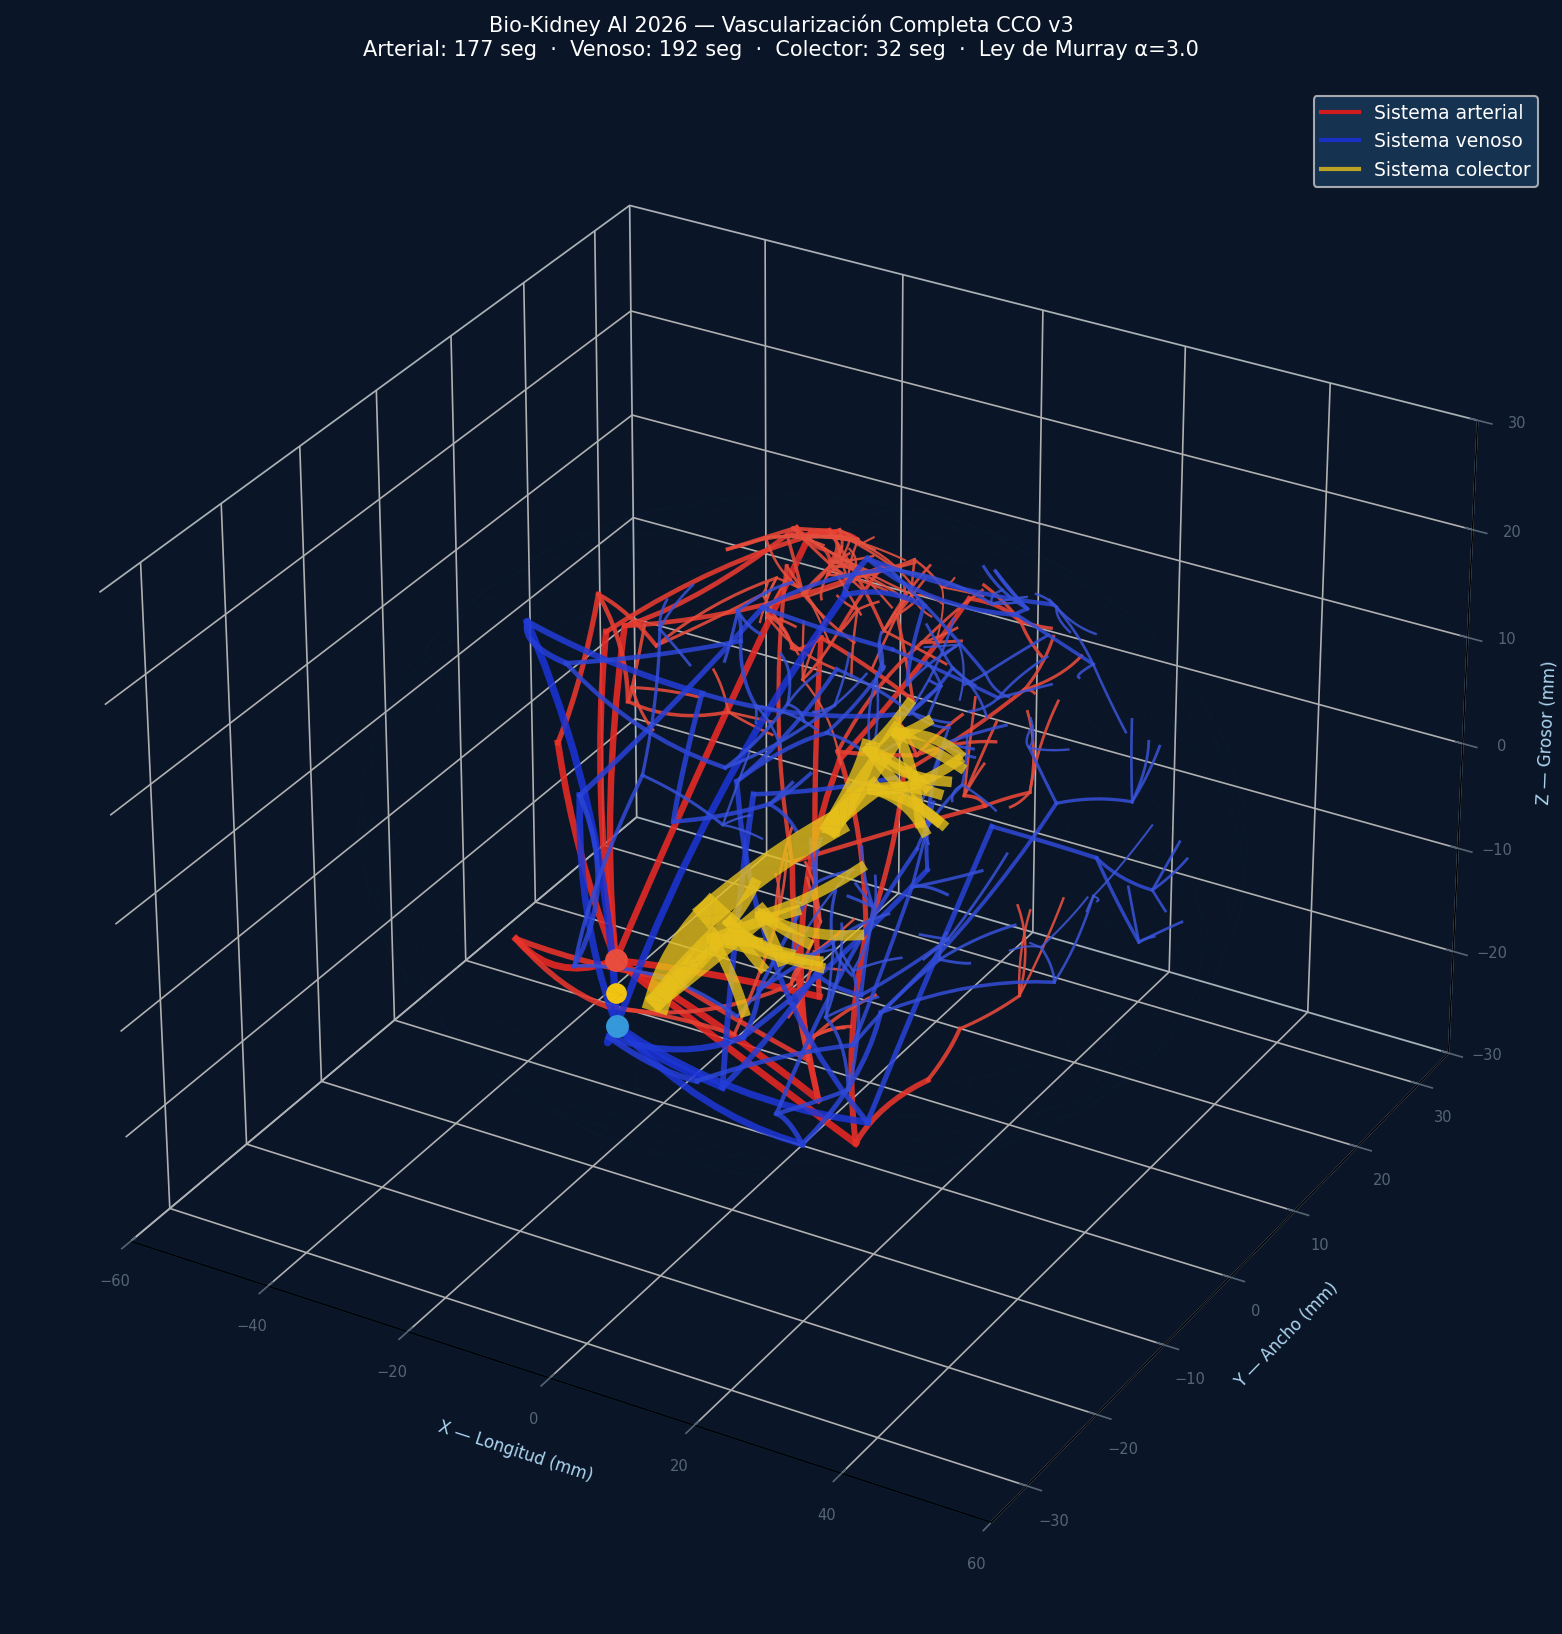

The file beside this chart, header and first rows:
id, sistema, nivel, x1_mm, y1_mm, z1_mm, x2_mm, y2_mm, z2_mm, radio_um
0, arterial, 1, 0.0, -25.5, 3.0, -9.338, 10.71, 20.21, 433.7
1, arterial, 1, 0.0, -25.5, 3.0, -31.19, 6.012, 10.14, 427.2
2, arterial, 1, 0.0, -25.5, 3.0, 20.58, -13.25, -17.23, 465.9
3, arterial, 1, 0.0, -25.5, 3.0, -29.76, -4.661, 5.327, 439.8
4, arterial, 1, 0.0, -25.5, 3.0, -25.39, -14.78, -6.412, 456.4
5, arterial, 1, 0.0, -25.5, 3.0, -3.332, 5.905, -19.78, 452
6, arterial, 1, 0.0, -25.5, 3.0, 5.845, -3.534, -22.15, 465.4
7, arterial, 1, 0.0, -25.5, 3.0, -18.75, -8.375, 19.62, 427.9
8, arterial, 2, -9.338, 10.71, 20.21, -11.61, 19.66, 14.49, 340.6
9, arterial, 2, -31.19, 6.012, 10.14, -11.7, 23.43, 9.832, 308.4
10, arterial, 2, -31.19, 6.012, 10.14, -14.98, 14.4, 17.77, 326.2
11, arterial, 2, 20.58, -13.25, -17.23, 16.38, 1.517, -21.19, 369.9
12, arterial, 2, 20.58, -13.25, -17.23, 15.65, -6.83, -2.68, 401.6
13, arterial, 2, -29.76, -4.661, 5.327, -40.57, 11.37, 8.549, 349
14, arterial, 2, -25.39, -14.78, -6.412, -13.89, -5.118, -13.53, 379.9
15, arterial, 2, -25.39, -14.78, -6.412, -20.14, -7.441, -16.18, 359.1
16, arterial, 2, -3.332, 5.905, -19.78, -13.6, 16.53, 6.575, 356.8
17, arterial, 2, 5.845, -3.534, -22.15, -9.501, 15.14, -3.507, 398.7
18, arterial, 2, 5.845, -3.534, -22.15, -11.05, 9.771, -10.57, 372
19, arterial, 2, -18.75, -8.375, 19.62, -12.67, 16.77, 16.67, 317
20, arterial, 3, -11.61, 19.66, 14.49, -19.57, 17.65, 14.52, 281.6
21, arterial, 3, -11.61, 19.66, 14.49, -13.59, 17.88, 15.69, 281.2
22, arterial, 3, -11.7, 23.43, 9.832, -19.25, 24.8, 1.569, 243.5
23, arterial, 3, -11.7, 23.43, 9.832, -6.15, 22.57, 12.02, 225.4
24, arterial, 3, -14.98, 14.4, 17.77, -17.42, 20.85, 11.9, 276.0
25, arterial, 3, -14.98, 14.4, 17.77, -27.6, 17.08, 12.1, 257.1
26, arterial, 3, 16.38, 1.517, -21.19, 14.8, 7.909, -20.43, 274.3
27, arterial, 3, 15.65, -6.83, -2.68, 5.665, -0.6558, 8.954, 333.6
28, arterial, 3, 15.65, -6.83, -2.68, 12.74, 1.487, 7.179, 332.5
29, arterial, 3, -40.57, 11.37, 8.549, -38.19, 17.14, 0.9854, 272.6
30, arterial, 3, -40.57, 11.37, 8.549, -40.3, 15.06, -3.625, 296.4
31, arterial, 3, -13.89, -5.118, -13.53, -0.3059, 1.224, -22.48, 323.6
32, arterial, 3, -20.14, -7.441, -16.18, -9.444, 7.979, -21.06, 270.7
33, arterial, 3, -20.14, -7.441, -16.18, -10.65, 0.9461, -21.96, 277.1
34, arterial, 3, -13.6, 16.53, 6.575, -5.639, 21.95, -0.8717, 279.7
35, arterial, 3, -13.6, 16.53, 6.575, -21.44, 20.24, 2.14, 275.3
36, arterial, 3, -9.501, 15.14, -3.507, -0.852, 25.26, 7.868, 340.5
37, arterial, 3, -11.05, 9.771, -10.57, -19.41, 17.42, 11.78, 274.5
38, arterial, 3, -11.05, 9.771, -10.57, 4.795, 21.97, -9.088, 286.5
39, arterial, 3, -12.67, 16.77, 16.67, -13.36, 12.26, 19.1, 252.4
40, arterial, 3, -12.67, 16.77, 16.67, -10.21, 15.74, 17.68, 246.5
41, arterial, 4, -19.57, 17.65, 14.52, -12.75, 19.81, 14.14, 216.5
42, arterial, 4, -19.57, 17.65, 14.52, -18.07, 18.41, 8.888, 230
43, arterial, 4, -13.59, 17.88, 15.69, -8.799, 20.87, 5.752, 226.6
44, arterial, 4, -13.59, 17.88, 15.69, -17.67, 22.12, 10.09, 219
45, arterial, 4, -19.25, 24.8, 1.569, -16.58, 24.95, 4.144, 204.3
46, arterial, 4, -19.25, 24.8, 1.569, -23.2, 23.57, -3.024, 198.7
47, arterial, 4, -6.15, 22.57, 12.02, -9.161, 25.3, 6.677, 171
48, arterial, 4, -6.15, 22.57, 12.02, -4.395, 24.88, 8.514, 167.1
49, arterial, 4, -17.42, 20.85, 11.9, -18.95, 22.95, 8.141, 230.6
50, arterial, 4, -27.6, 17.08, 12.1, -17.75, 18.75, 14.04, 184.5
51, arterial, 4, -27.6, 17.08, 12.1, -22.21, 17.21, 14.09, 201.4
52, arterial, 4, 14.8, 7.909, -20.43, 19.92, 11.37, -18.29, 212
53, arterial, 4, 5.665, -0.6558, 8.954, 6.943, 10.02, 13.36, 255.0
54, arterial, 4, 5.665, -0.6558, 8.954, 14.77, 1.184, 9.294, 274.1
55, arterial, 4, 12.74, 1.487, 7.179, 21.04, 10.2, 11.51, 260
56, arterial, 4, -38.19, 17.14, 0.9854, -24.94, 21.51, 7.514, 203.6
57, arterial, 4, -38.19, 17.14, 0.9854, -27.13, 21.6, 5.502, 203.2
58, arterial, 4, -40.3, 15.06, -3.625, -30.65, 20.09, -5.632, 236.3
59, arterial, 4, -40.3, 15.06, -3.625, -40.13, 15.52, -2.507, 254.2
... 341 more rows
